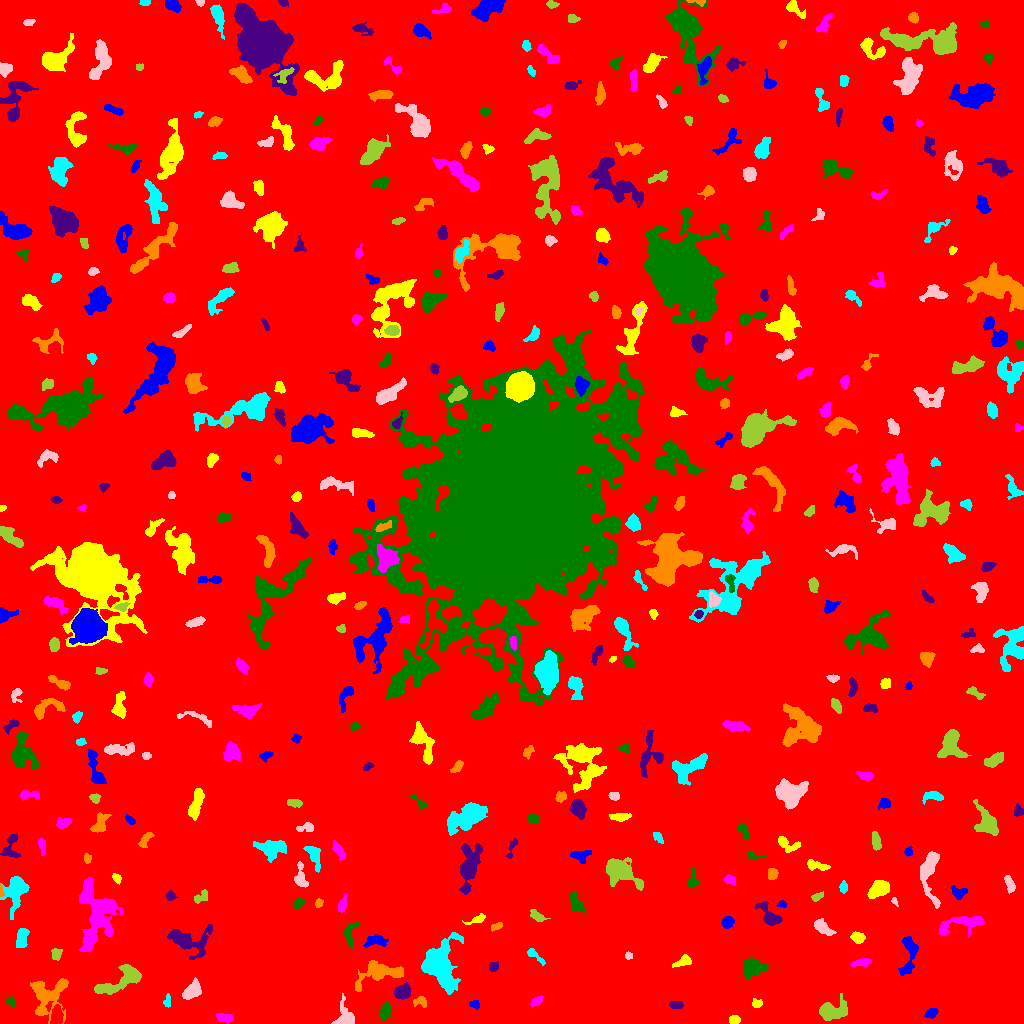

Values plotted in this chart, from the file beside it:
ID, X, Y, A, B, theta, total_flux, mu_max, mu_median, mu_mean, R_fwhm, R_e, R10, R90, x_start, x_end, y_start, y_end, area, greylevel
0, 518.9, 518.9, 300.7, 293.3, 0.7965, 1942706, 20.0, 2.0, 2.227, 15.54, 245.8, 93.11, 394.9, 0, 1023, 0, 1023, 872297, 2.227
1, 931.6, 10.58, 2.926, 2.137, 0.4744, 363.0, 7.0, 3.0, 3.241, 3.7, 3.09, 1.262, 5.078, 924, 938, 5, 15, 112, 9.241
2, 734.3, 3.545, 2.68, 2.015, -0.003923, 297.0, 6.0, 3.0, 3.16, 4.442, 3.09, 1.262, 4.652, 729, 740, 0, 8, 94, 8.16
3, 224, 5.0, 4.322, 1.677, -0.1907, 149.0, 3.0, 1.0, 1.064, 3.827, 3.192, 1.128, 4.983, 216, 232, 0, 10, 140, 7.064
4, 385.3, 12.72, 3.292, 1.95, 1.19, 173.0, 4.0, 1.0, 1.018, 4.068, 3.192, 1.128, 5.109, 379, 391, 3, 22, 170, 8.018
5, 675.9, 18.76, 3.386, 1.78, -0.1051, 249.0, 4.0, 3.0, 2.417, 4.951, 3.241, 1.382, 4.82, 669, 683, 15, 22, 103, 8.417
6, 48.36, 27.82, 10.34, 8.24, 0.9627, 2567, 10.0, 3.0, 3.427, 7.959, 7.632, 2.932, 12.83, 30, 68, 0, 45, 749, 8.427
7, 167.9, 22.62, 2.965, 1.274, 1.548, 72.0, 3.0, 1.0, 0.9, 2.326, 2.185, 0.7979, 3.7, 163, 170, 16, 30, 80, 6.9
8, 345.5, 5.736, 5.696, 4.423, -1.417, 1001, 9.0, 3.0, 3.452, 5.499, 4.754, 1.954, 7.818, 331, 354, 0, 30, 290, 8.452
9, 833.1, 12.48, 7.382, 4.612, 0.1697, 1862, 8.0, 4.0, 4.28, 9.062, 6.699, 2.764, 10.39, 819, 847, 3, 30, 435, 8.28
10, 127.9, 15.98, 4.1, 1.549, 0.5953, 169.0, 6.0, 2.0, 1.943, 2.185, 2.764, 0.7979, 4.583, 121, 135, 12, 21, 87, 6.943
11, 473.9, 19.48, 2.306, 1.758, -0.04905, 163.0, 5.0, 2.0, 2.012, 2.877, 2.459, 0.9772, 3.909, 469, 479, 14, 23, 81, 8.012
12, 756.6, 19.58, 2.518, 2.065, -0.06424, 205.0, 5.0, 2.0, 2.412, 3.478, 2.877, 1.128, 4.442, 752, 762, 16, 25, 85, 7.412
13, 536.5, 22.2, 3.312, 1.753, 0.6445, 264.0, 6.0, 3.0, 2.667, 4.146, 3.038, 1.128, 4.72, 530, 543, 17, 28, 99, 8.667
14, 10.21, 22.02, 2.548, 2.101, -0.7372, 173.0, 4.0, 2.0, 2.19, 4.26, 2.877, 1.128, 4.37, 5, 14, 16, 27, 79, 7.19
15, 402.5, 31.53, 3.752, 3.128, 0.4736, 1304, 12.0, 5.0, 5.927, 5.754, 4.406, 1.784, 6.979, 394, 410, 24, 41, 220, 11.93
16, 420.2, 21.7, 3.411, 2.366, -0.1621, 281.0, 6.0, 2.0, 2.402, 3.656, 3.241, 1.128, 5.262, 413, 426, 16, 27, 117, 7.402
17, 440.7, 58.84, 12.35, 7.871, -1.479, 10413, 22.0, 8.0, 8.802, 10.85, 10.45, 4.029, 16.84, 421, 463, 29, 91, 1183, 11.8
18, 191.9, 32.47, 4.921, 3.007, 0.799, 1054, 9.0, 3.0, 3.992, 5.642, 4.754, 1.954, 7.756, 182, 201, 24, 46, 264, 8.992
19, 121.6, 43.49, 13.44, 4.538, 0.5434, 1796, 8.0, 3.0, 2.998, 8.137, 7.313, 2.821, 11.75, 94, 141, 29, 59, 599, 7.998
20, 154.7, 47.15, 3.246, 2.223, -1.386, 402.0, 7.0, 3.0, 3.558, 4.222, 3.338, 1.262, 5.14, 150, 160, 41, 55, 113, 9.558
21, 908.9, 70.41, 11.59, 3.835, 1.472, 1102, 7.0, 3.0, 2.986, 5.698, 6.18, 2.326, 9.707, 898, 918, 48, 87, 369, 7.986
22, 683.3, 62.1, 4.601, 2.249, 0.3949, 401.0, 6.0, 2.0, 2.656, 4.853, 3.785, 1.493, 5.944, 672, 691, 56, 69, 151, 8.656
23, 862.2, 61.19, 4.52, 1.843, 0.1689, 380.0, 7.0, 2.0, 2.714, 3.523, 3.432, 1.262, 5.614, 850, 871, 56, 65, 140, 8.714
24, 752.7, 55.8, 5.382, 4.423, 0.0293, 1067, 6.0, 3.0, 3.057, 8.117, 5.698, 2.326, 9.009, 744, 768, 45, 65, 349, 8.057
25, 492.7, 56.23, 2.193, 1.655, 1.557, 95.0, 3.0, 1.0, 1.056, 3.241, 2.459, 0.9772, 3.7, 489, 498, 52, 62, 90, 7.056
26, 380.2, 51.09, 10.56, 4.687, 0.1985, 1888, 13.0, 2.0, 3.168, 4.82, 6.024, 2.185, 11.14, 355, 403, 32, 63, 596, 8.168
27, 535.4, 67.53, 6.652, 1.749, -0.7202, 212.0, 5.0, 1.0, 1.683, 3.09, 3.29, 1.128, 5.642, 527, 545, 58, 75, 126, 6.683
28, 628.3, 67.55, 1.867, 1.754, -1.537, 142.0, 5.0, 3.0, 2.582, 3.09, 2.394, 0.7979, 3.568, 625, 632, 64, 72, 55, 7.582
29, 56.55, 69.38, 2.932, 2.314, 1.316, 302.0, 6.0, 2.0, 2.696, 4.146, 3.241, 1.262, 5.171, 51, 62, 63, 75, 112, 7.696
30, 331.2, 68.79, 3.828, 1.928, 0.4538, 313.0, 5.0, 2.0, 2.587, 4.37, 3.385, 1.382, 5.232, 324, 338, 64, 75, 121, 7.587
31, 375.4, 82.82, 5.602, 2.662, 0.07184, 523.0, 5.0, 2.0, 2.502, 5.499, 4.618, 1.784, 7.092, 363, 388, 76, 89, 209, 8.502
32, 858.4, 85.9, 3.082, 2.461, -0.2568, 542.0, 8.0, 3.0, 3.871, 4.652, 3.478, 1.382, 5.614, 850, 865, 80, 92, 140, 8.871
33, 961.6, 99.71, 14.03, 3.958, 0.2285, 875.0, 5.0, 2.0, 1.998, 6.77, 6.507, 2.585, 10.52, 939, 984, 86, 107, 438, 6.998
34, 350.4, 90.25, 7.572, 3.021, 1.353, 484.0, 6.0, 2.0, 2.521, 5.382, 4.618, 1.784, 6.956, 344, 359, 75, 101, 192, 8.521
35, 189.7, 82.01, 11.05, 6.578, -0.1088, 1626, 7.0, 2.0, 2.589, 7.069, 7.159, 2.764, 12.07, 167, 212, 64, 99, 628, 7.589
36, 496.5, 97.15, 3.208, 1.424, 0.4382, 151.0, 4.0, 2.0, 1.887, 3.785, 2.523, 0.9772, 4.107, 491, 502, 92, 101, 80, 7.888
37, 21.31, 83.94, 5.421, 2.467, 1.377, 816.0, 10.0, 3.0, 3.849, 4.787, 4.37, 1.693, 7.069, 16, 29, 76, 95, 212, 8.849
38, 823.4, 95.4, 5.669, 2.604, -0.69, 533.0, 5.0, 2.0, 2.491, 5.642, 4.72, 1.784, 7.181, 814, 836, 88, 105, 214, 7.491
39, 536.8, 107.8, 4.348, 2.062, -0.5289, 286.0, 4.0, 2.0, 2.15, 5.323, 3.656, 1.493, 5.698, 530, 550, 102, 114, 133, 7.15
40, 674.3, 97.72, 2.902, 2.762, -1.03, 429.0, 6.0, 3.0, 3.178, 5.14, 3.7, 1.493, 5.642, 668, 681, 92, 105, 135, 8.178
41, 727, 101.1, 2.988, 2.623, 0.9448, 425.0, 7.0, 3.0, 3.195, 4.068, 3.613, 1.382, 5.642, 721, 734, 95, 107, 133, 8.195
42, 477.5, 104.4, 5.498, 1.807, 0.3886, 209.0, 4.0, 1.5, 1.742, 4.37, 3.432, 1.262, 5.585, 462, 485, 99, 110, 120, 6.742
43, 96.32, 107.4, 18.39, 9.161, 1.523, 6376, 11.0, 4.0, 4.627, 11.95, 11.63, 4.549, 18.39, 79, 123, 72, 146, 1378, 8.627
44, 298.7, 120.7, 2.592, 1.718, 0.6493, 167.0, 4.0, 2.0, 1.758, 4.029, 2.646, 1.128, 4.107, 293, 305, 115, 125, 95, 7.758
45, 769, 108.2, 8.151, 3.361, -0.8214, 783.0, 6.0, 3.0, 2.672, 7.024, 5.642, 2.257, 8.538, 755, 782, 98, 122, 293, 7.672
46, 318.7, 120.5, 1.81, 1.413, 0.9318, 98.0, 6.0, 1.0, 1.485, 2.034, 1.954, 0.5642, 3.338, 315, 323, 116, 125, 66, 7.485
47, 16.07, 132.8, 9.232, 5.07, 1.304, 2058, 11.0, 3.0, 3.762, 5.944, 6.699, 2.523, 11.16, 0, 29, 104, 147, 547, 8.762
48, 894.5, 122.1, 2.352, 1.295, -1.055, 131.0, 5.0, 3.0, 2.911, 2.932, 2.111, 0.7979, 3.29, 891, 898, 117, 126, 45, 8.911
49, 201.6, 126.7, 4.397, 2.488, 0.596, 252.0, 3.0, 2.0, 1.953, 5.352, 3.742, 1.596, 5.642, 194, 207, 120, 134, 129, 6.953
50, 660, 116.5, 2.617, 2.437, -0.3336, 415.0, 7.0, 3.0, 3.807, 4.146, 3.192, 1.262, 5.046, 656, 666, 112, 122, 109, 8.807
51, 782.2, 119.2, 2.146, 1.437, -0.04484, 91.0, 4.0, 1.0, 1.517, 3.038, 2.185, 0.7979, 3.478, 776, 786, 116, 123, 60, 8.517
52, 878.2, 134.1, 5.65, 3.507, 0.6457, 1635, 10.0, 5.0, 5.326, 7.527, 5.642, 2.326, 8.74, 867, 889, 125, 143, 307, 9.326
53, 342.4, 118.7, 4.519, 1.868, 1.305, 271.0, 4.0, 2.0, 2.151, 5.352, 3.613, 1.382, 5.499, 338, 347, 111, 130, 126, 7.151
54, 576.5, 118.9, 4.963, 2.853, -1.152, 895.0, 9.0, 3.0, 4.032, 4.951, 4.334, 1.693, 7.114, 569, 584, 111, 132, 222, 9.032
55, 170.5, 127.6, 2.357, 2.239, 0.09754, 178.0, 4.0, 2.0, 2.119, 4.184, 2.821, 1.128, 4.549, 166, 178, 123, 133, 84, 7.119
56, 0.8261, 133, 3.092, 0.8731, -1.477, 207.0, 12.0, 4.0, 4.705, 2.459, 1.871, 0.5642, 2.985, 0, 4, 127, 139, 44, 14.7
57, 843.5, 136.5, 2.331, 1.663, -0.0, 132.0, 5.0, 1.0, 1.517, 2.394, 2.394, 0.7979, 4.068, 839, 847, 130, 143, 87, 7.517
58, 1010, 139.1, 4.605, 2.096, -1.241, 430.0, 6.0, 3.0, 3.116, 5.352, 3.827, 1.493, 5.863, 1004, 1015, 130, 148, 138, 8.116
59, 816.8, 126.7, 3.086, 1.724, 0.4534, 234.0, 7.0, 2.0, 2.721, 2.764, 2.764, 0.9772, 4.478, 811, 823, 122, 132, 86, 7.721
... 402 more rows
